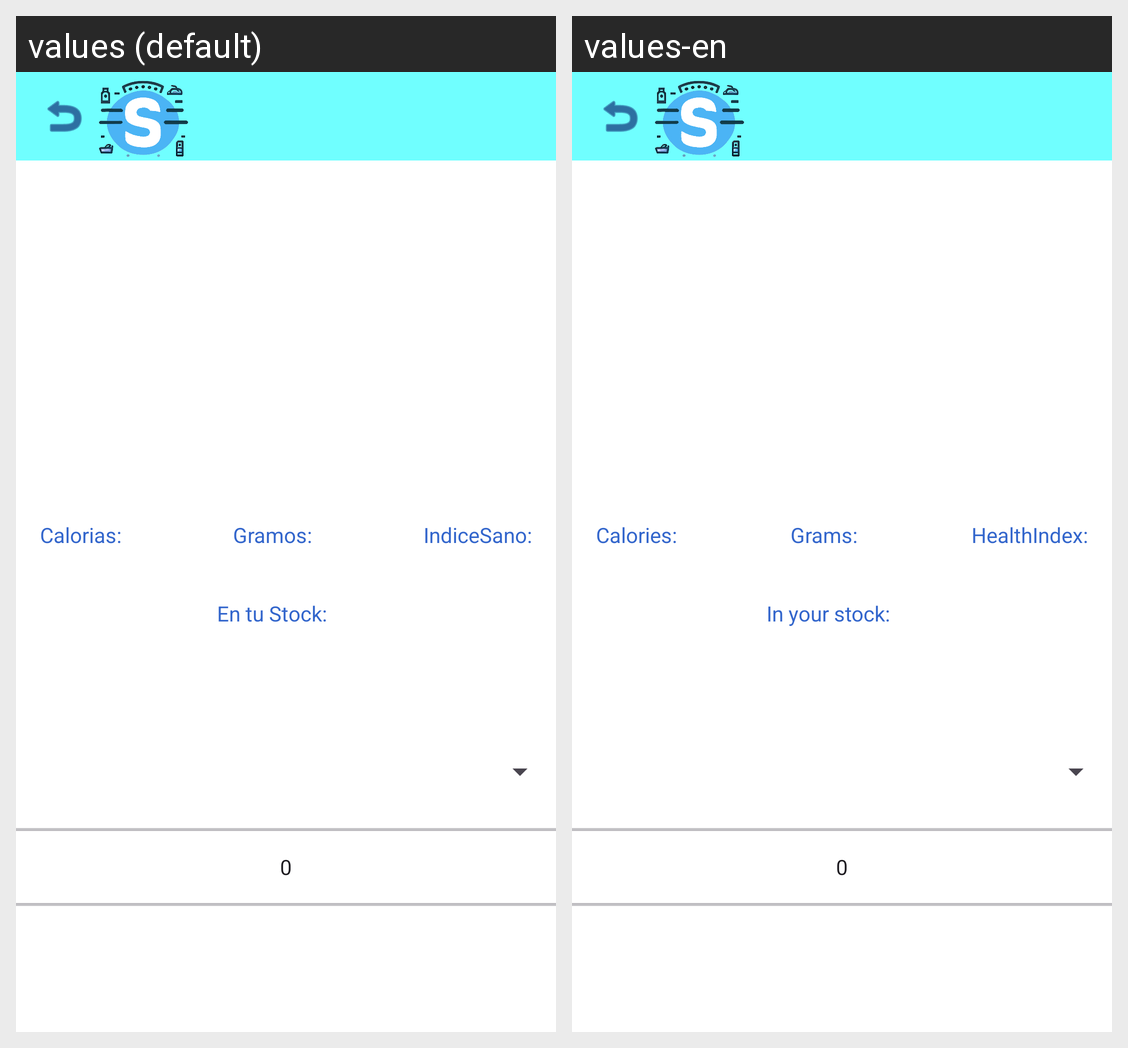

The same Android screen rendered under two of its app's locales, left to right. List the strings drawn on it with the default value and each locale's translation.
Android screen res/layout/activity_ingreso_productos.xml rendered under 2 locales, left to right: values (default), values-en. Device: Nexus 5 (rendered at 1080×1920; each locale shown at half size, 540×960, under a caption strip naming it); theme Theme.Stocker2.
Strings drawn on this screen, with the default value and each locale's value (text and hints the layout hard-codes, and strings that could not be matched under every locale, appear in the picture but are not listed):

calorias
  values: Calorias:
  values-en: Calories:

gramos
  values: Gramos:
  values-en: Grams:

indicesano
  values: IndiceSano:
  values-en: HealthIndex:

en_tu_stock
  values: En tu Stock:
  values-en: In your stock:
